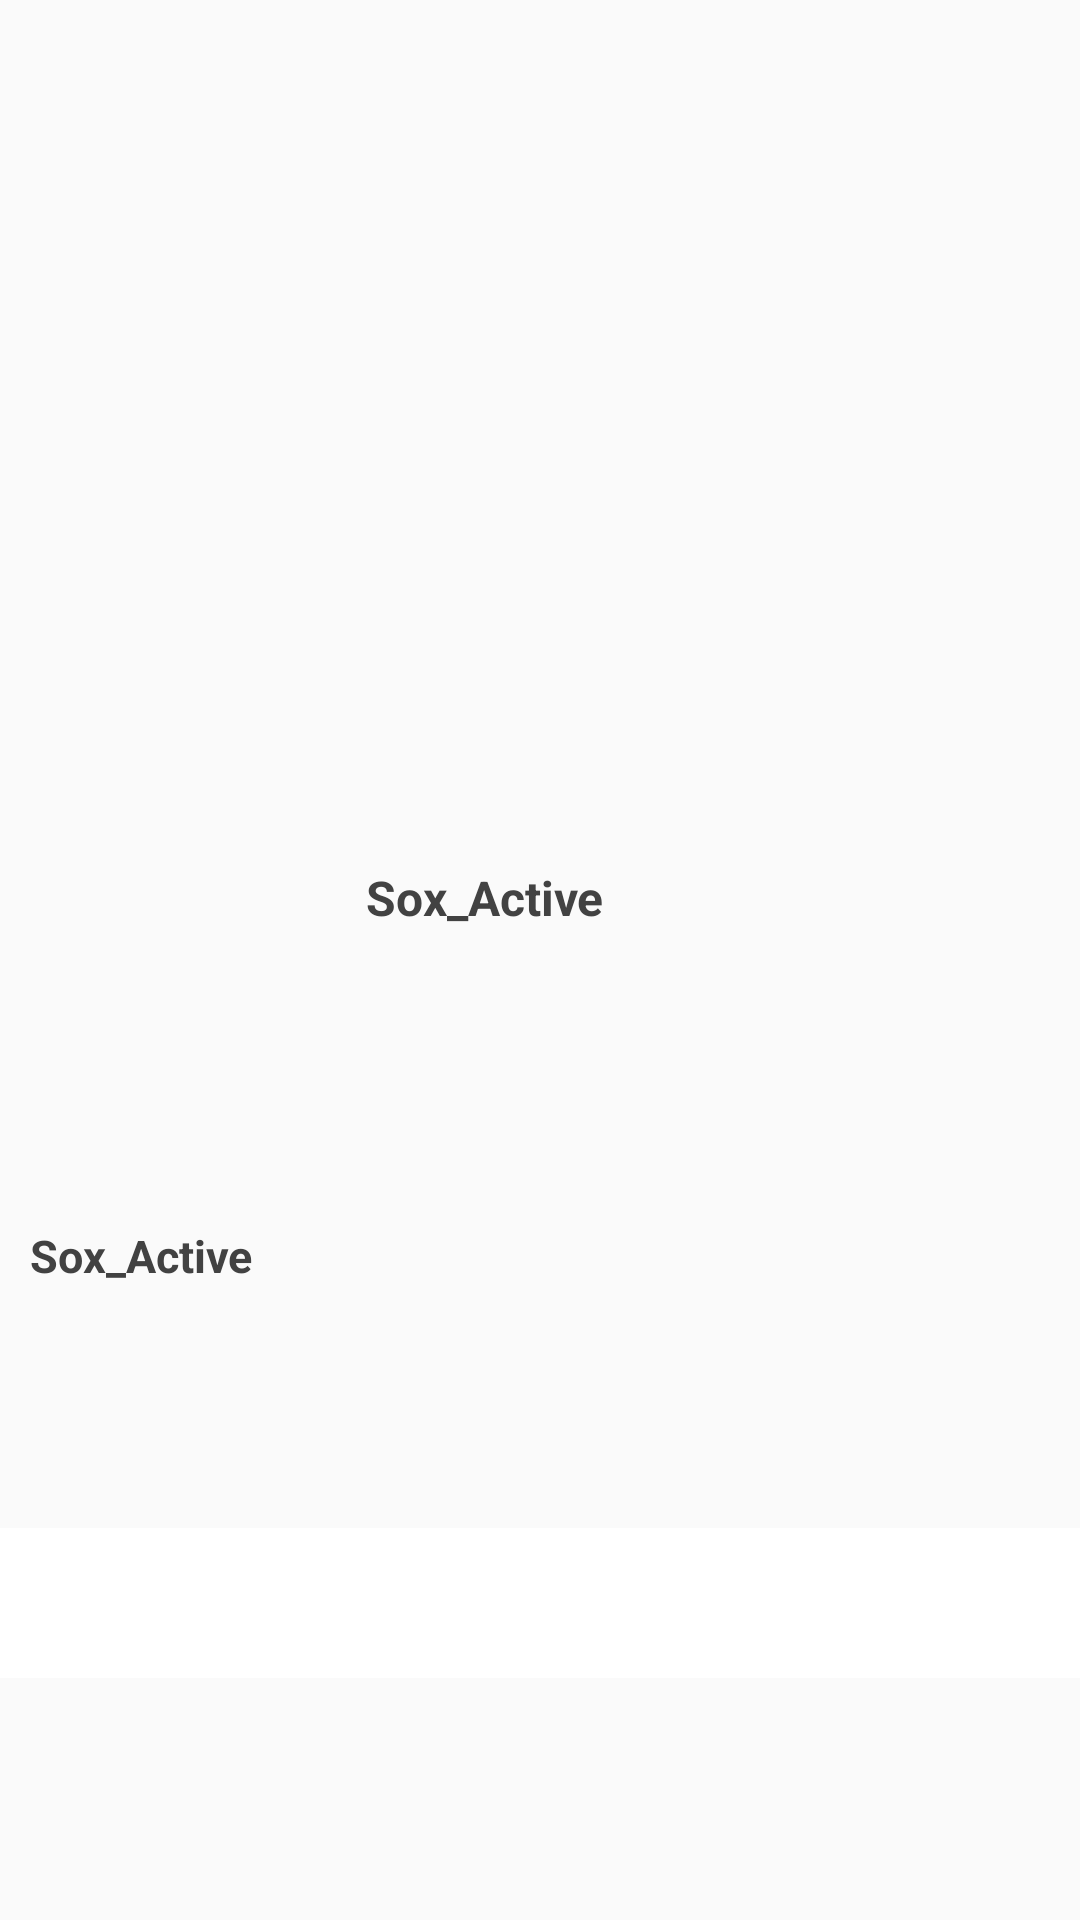

Here is an Android app screen rendered from its layout file. Give the layout XML and the strings, colors and styles it references.
<!-- AndroidManifest.xml: application theme AppTheme -->
<!-- res/layout/fragment_sox_compliance.xml -->
<FrameLayout
    xmlns:android="http://schemas.android.com/apk/res/android"
    xmlns:app="http://schemas.android.com/apk/res-auto"
    xmlns:tools="http://schemas.android.com/tools"
    android:layout_width="match_parent"
    android:layout_height="match_parent"
    tools:context="com.example.oaasa.oaasatechnologys.sox_compliance">

    
    <ScrollView
        android:layout_width="match_parent"
        android:layout_height="wrap_content"
        >

    <RelativeLayout
        android:layout_width="match_parent"
        android:layout_height="wrap_content">

    <ImageView
        android:id="@+id/SOX_img"
        android:layout_width="345dp"
        android:layout_height="200dp"
        android:layout_below="@id/linearLayout1"
        android:layout_centerHorizontal="true"
        android:layout_marginTop="2dp" />

    <RelativeLayout
        android:layout_width="match_parent"
        android:layout_height="wrap_content"
        android:id="@+id/relative1"
        android:layout_below="@id/SOX_img"
        >
        <TextView
            android:id="@+id/title_SOX"
            android:layout_width="wrap_content"
            android:layout_height="wrap_content"
            android:layout_alignParentLeft="true"
            android:layout_alignParentStart="true"
            android:layout_marginLeft="10dp"
            android:layout_marginTop="21dp"
            android:text=" "
            android:textColor="#000000"
            android:textSize="30dp"
            android:textStyle="bold" />

    </RelativeLayout>


    <RelativeLayout
        android:id="@+id/relative2"
        android:layout_width="match_parent"
        android:layout_height="wrap_content"
        android:layout_below="@+id/relative1"
        android:layout_marginTop="15dp"
        >

        <ImageView
            android:id="@+id/SOX_logo"
            android:layout_width="100dp"
            android:layout_height="100dp"
            android:layout_marginTop="10dp"
            android:layout_marginLeft="10dp"
            />

        <TextView
            android:id="@+id/SOX_active"
            android:layout_width="wrap_content"
            android:layout_height="wrap_content"
            android:layout_alignTop="@+id/SOX_logo"
            android:layout_marginLeft="12dp"
            android:layout_marginStart="12dp"
            android:layout_toEndOf="@+id/SOX_logo"
            android:layout_toRightOf="@+id/SOX_logo"
            android:text="Sox_Active"
            android:textColor="@color/grayDarken"
            android:textSize="16dp"
            android:textStyle="bold" />
        <TextView
            android:layout_width="wrap_content"
            android:layout_height="wrap_content"
            android:textColor="@color/grayDarken"
            android:textStyle="bold"
            android:text="Sox_Active"
            android:textSize="15dp"
            android:id="@+id/SOX_active1"
            android:layout_below="@id/SOX_logo"
            android:layout_marginTop="20dp"
            android:layout_marginLeft="10dp"
            />
    </RelativeLayout>
        <RelativeLayout
            android:layout_width="match_parent"
            android:layout_height="wrap_content"
            android:id="@+id/relative3"
            android:layout_below="@id/relative2"
            android:layout_marginTop="15dp"
            >
            <TextView
                android:layout_width="match_parent"
                android:layout_height="wrap_content"
                android:id="@+id/Sox_Active2"
                android:textSize="15dp"
                android:textColor="@color/black"
                android:layout_marginLeft="10dp"
                />
            <TextView
                android:layout_width="match_parent"
                android:layout_height="wrap_content"
                android:id="@+id/Sox_Active3"
                android:textSize="15dp"
                android:textColor="@color/black"
                android:layout_marginTop="15dp"
                android:layout_below="@id/Sox_Active2"
                android:layout_marginLeft="10dp"
                />
        </RelativeLayout>
        <View
            android:layout_width="match_parent"
            android:layout_height="50dp"
            android:layout_below="@id/relative3"
            android:layout_marginTop="10dp"
            android:background="@color/white"
            />
    </RelativeLayout>

    </ScrollView>
</FrameLayout>
<!-- resources referenced by this layout -->
<resources>
  <color name="black">#000000</color>
  <color name="grayDarken">#424242</color>
  <color name="white">#ffffff</color>
  <style name="AppTheme" parent="Theme.AppCompat.Light.NoActionBar">
          
          <item name="colorPrimary">@color/colorPrimary</item>
          <item name="colorPrimaryDark">@color/colorPrimaryDark</item>
          <item name="colorAccent">@color/colorAccent</item>
      </style>
  <color name="colorPrimary">#0033cc</color>
  <color name="colorPrimaryDark">#002db3</color>
  <color name="colorAccent">#FF4081</color>
</resources>
